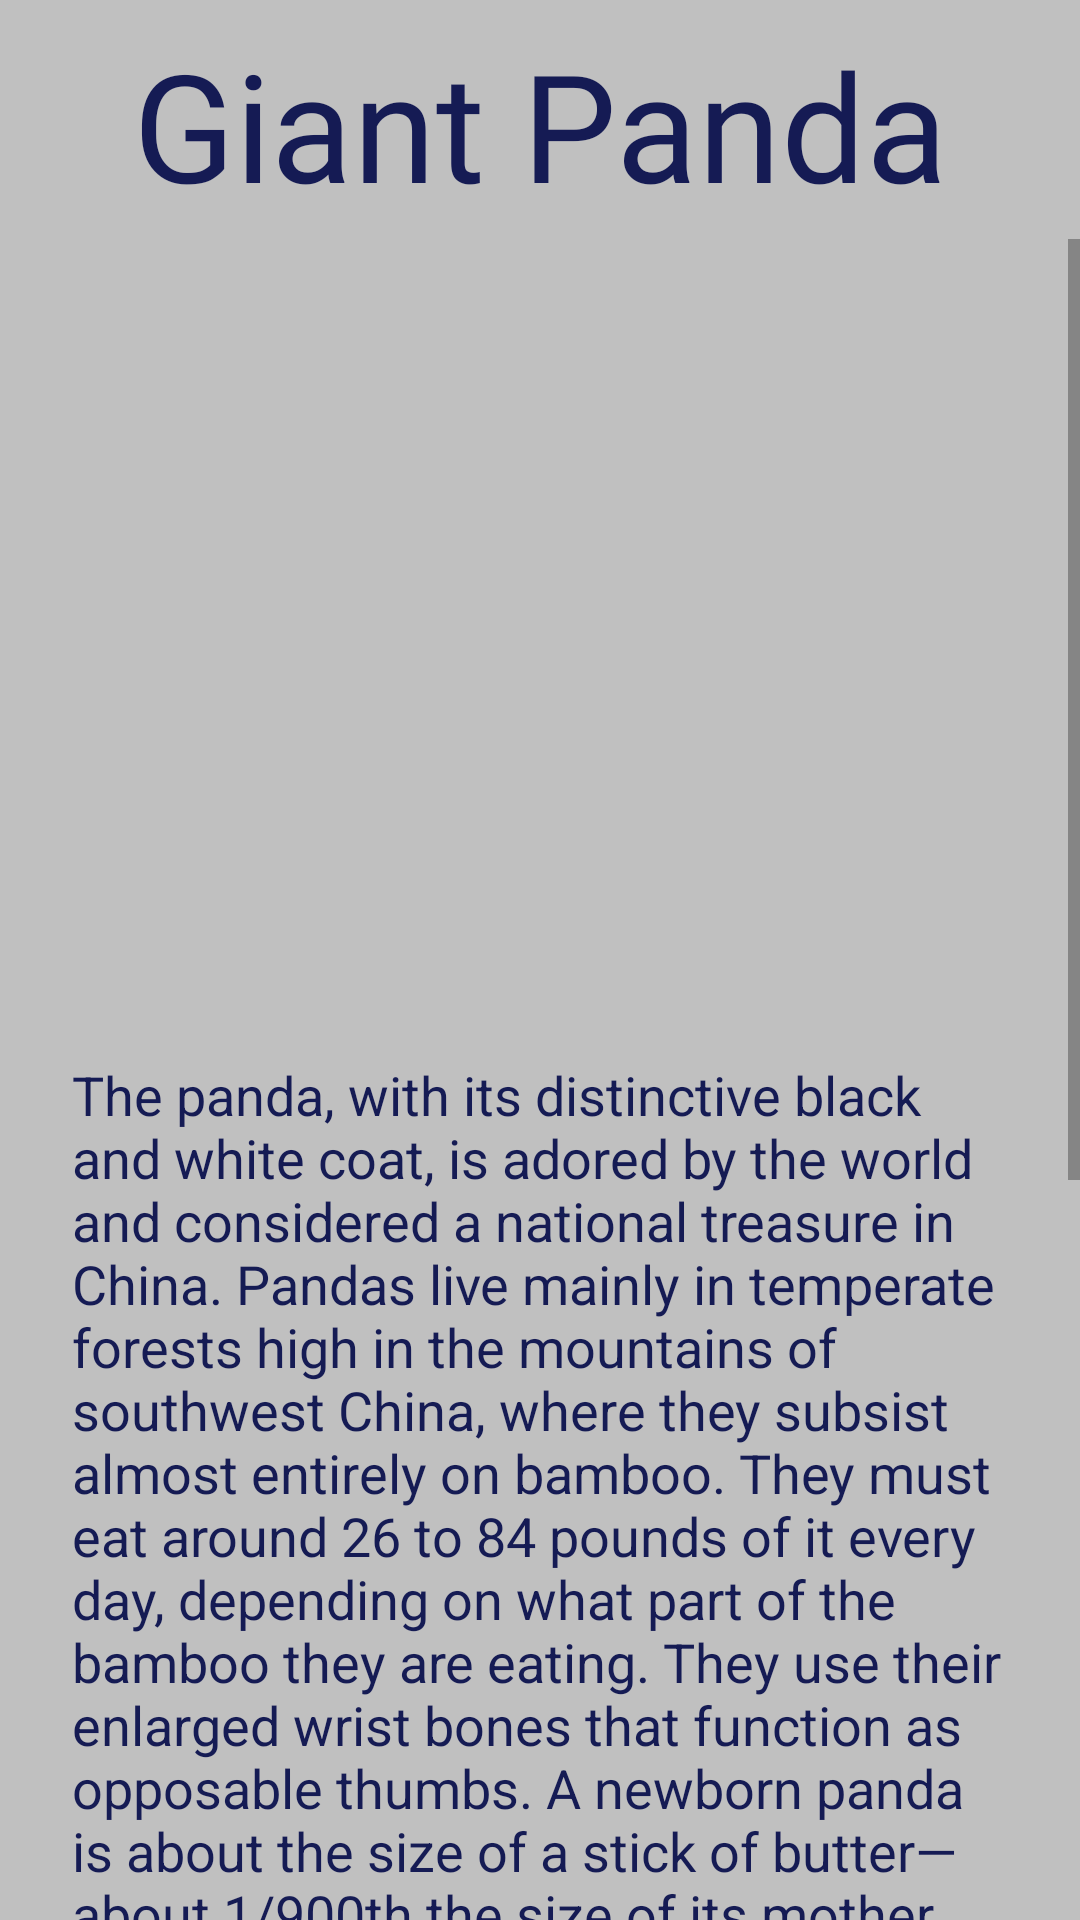

Android layout source for this screen:
<!-- AndroidManifest.xml: application theme AppTheme -->
<!-- res/layout/fragment_entry8.xml -->
<?xml version="1.0" encoding="utf-8"?>
<androidx.constraintlayout.widget.ConstraintLayout xmlns:android="http://schemas.android.com/apk/res/android"
    xmlns:app="http://schemas.android.com/apk/res-auto"
    xmlns:tools="http://schemas.android.com/tools"
    android:id="@+id/linearLayout9"
    style="@style/bg9"
    android:layout_width="match_parent"
    android:layout_height="match_parent"
    tools:context=".entry8Fragment">

    
    <TextView
        android:id="@+id/textView14"
        style="@style/NameStyle"
        android:layout_width="match_parent"
        android:layout_height="wrap_content"
        android:fontFamily="@font/margarine"
        android:text="@string/GiantPanda"
        android:textAlignment="center"
        android:textSize="@dimen/dimen"
        app:layout_constraintEnd_toEndOf="parent"
        app:layout_constraintStart_toStartOf="parent"
        app:layout_constraintTop_toTopOf="parent" />

    <ScrollView
        android:layout_width="match_parent"
        android:layout_height="638dp"
        android:layout_marginTop="5dp"
        app:layout_constraintEnd_toEndOf="parent"
        app:layout_constraintStart_toStartOf="parent"
        app:layout_constraintTop_toBottomOf="@+id/textView14">

        <LinearLayout
            android:layout_width="match_parent"
            android:layout_height="wrap_content"
            android:orientation="vertical">

            <ImageView
                android:id="@+id/imageView8"
                android:layout_width="match_parent"
                android:layout_height="249dp"
                android:layout_marginTop="16dp"
                android:src="@drawable/panda" />

            <TextView
                android:id="@+id/textView15"
                style="@style/NameStyle"
                android:layout_width="match_parent"
                android:layout_height="wrap_content"
                android:paddingStart="16dp"
                android:paddingEnd="16dp"
                android:paddingBottom="300dp"
                android:text="@string/panda"
                android:textAlignment="viewStart"
                android:textSize="@dimen/dimen1" />
        </LinearLayout>
    </ScrollView>

</androidx.constraintlayout.widget.ConstraintLayout>
<!-- resources referenced by this layout -->
<resources>
  <dimen name="dimen">50dp</dimen>
  <dimen name="dimen1">18dp</dimen>
  <string name="GiantPanda">Giant Panda</string>
  <string name="panda">
  
  The panda, with its distinctive black and white coat, is adored by the world and considered a national treasure in China.
  
  Pandas live mainly in temperate forests high in the mountains of southwest China, where they subsist almost entirely on bamboo. They must eat around 26 to 84 pounds of it every day, depending on what part of the bamboo they are eating. They use their enlarged wrist bones that function as opposable thumbs.
  
  A newborn panda is about the size of a stick of butter—about 1/900th the size of its mother—but females can grow up to about 200 pounds, while males can grow up to about 300 pounds as adults. These bears are excellent tree climbers despite their bulk.
  The biological diversity of the panda’s habitat is unparalleled in the temperate world and rivals that of tropical ecosystems, making the giant panda an excellent example of an umbrella species conferring protection on many other species where pandas live. In other words, when we protect pandas, we invariably protect other animals that live around them, such as multicolored pheasants, the golden monkey, takin, and crested ibis. Pandas also bring sustainable economic benefits to many local communities through ecotourism.
      </string>
  <style name="NameStyle">
          <item name="android:layout_margin">@dimen/small_padding</item>
          <item name="android:drawablePadding">@dimen/small_padding</item>
          <item name="android:textColor">#151B54</item>
          <item name="android:textSize">@dimen/text_size</item>
      </style>
  <style name="bg9">
          <item name="android:background">#C0C0C0</item>
      </style>
  <style name="AppTheme" parent="Theme.AppCompat.Light.DarkActionBar">
          
          <item name="colorPrimary">@color/colorPrimary</item>
          <item name="colorPrimaryDark">@color/colorPrimaryDark</item>
          <item name="colorAccent">@color/colorAccent</item>
      </style>
  <dimen name="small_padding">8dp</dimen>
  <dimen name="text_size">20sp</dimen>
  <!-- not gathered from this repository: default colours our renderer supplied (Android Studio template values) -->
  <color name="colorPrimary">#FF6200EE</color>
  <color name="colorPrimaryDark">#FF3700B3</color>
  <color name="colorAccent">#FF03DAC5</color>
</resources>
